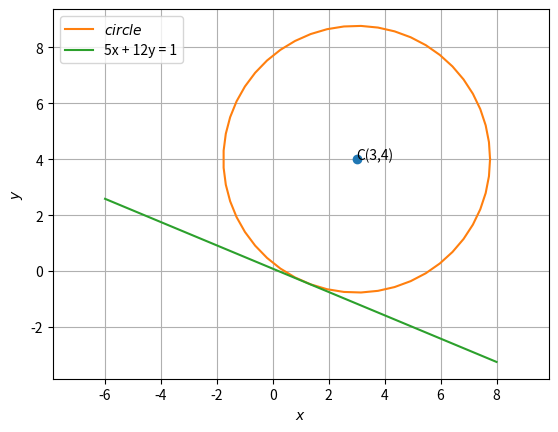

Python code for this plot:
import math
import numpy as np
import matplotlib.pyplot as plt 
from numpy import linalg as LA

C = np.array([3,4])
n = np.array([5,12])
x = np.linspace(-6,8,50)

r = abs(((np.dot(n,C)) -1)/(np.linalg.norm(n)))

def circ_gen(C,r):
	len = 50
	theta = np.linspace(0,2*np.pi,len)
	x_circ = np.zeros((2,len))
	x_circ[0,:] = r*np.cos(theta)
	x_circ[1,:] = r*np.sin(theta)
	x_circ = (x_circ.T + C).T
	return x_circ

##Generating the circle
x_circ= circ_gen(C,r)
y = (1 - 5*x)/12

plt.plot(3,4,'-o')
plt.plot(x_circ[0,:],x_circ[1,:],label='$circle$')
plt.plot(x, y, label='5x + 12y = 1')
plt.annotate("C(3,4)", (3, 4))
plt.xlabel('$x$')
plt.ylabel('$y$')
plt.legend(loc='best')
plt.grid() # minor
plt.axis('equal')

plt.show()
